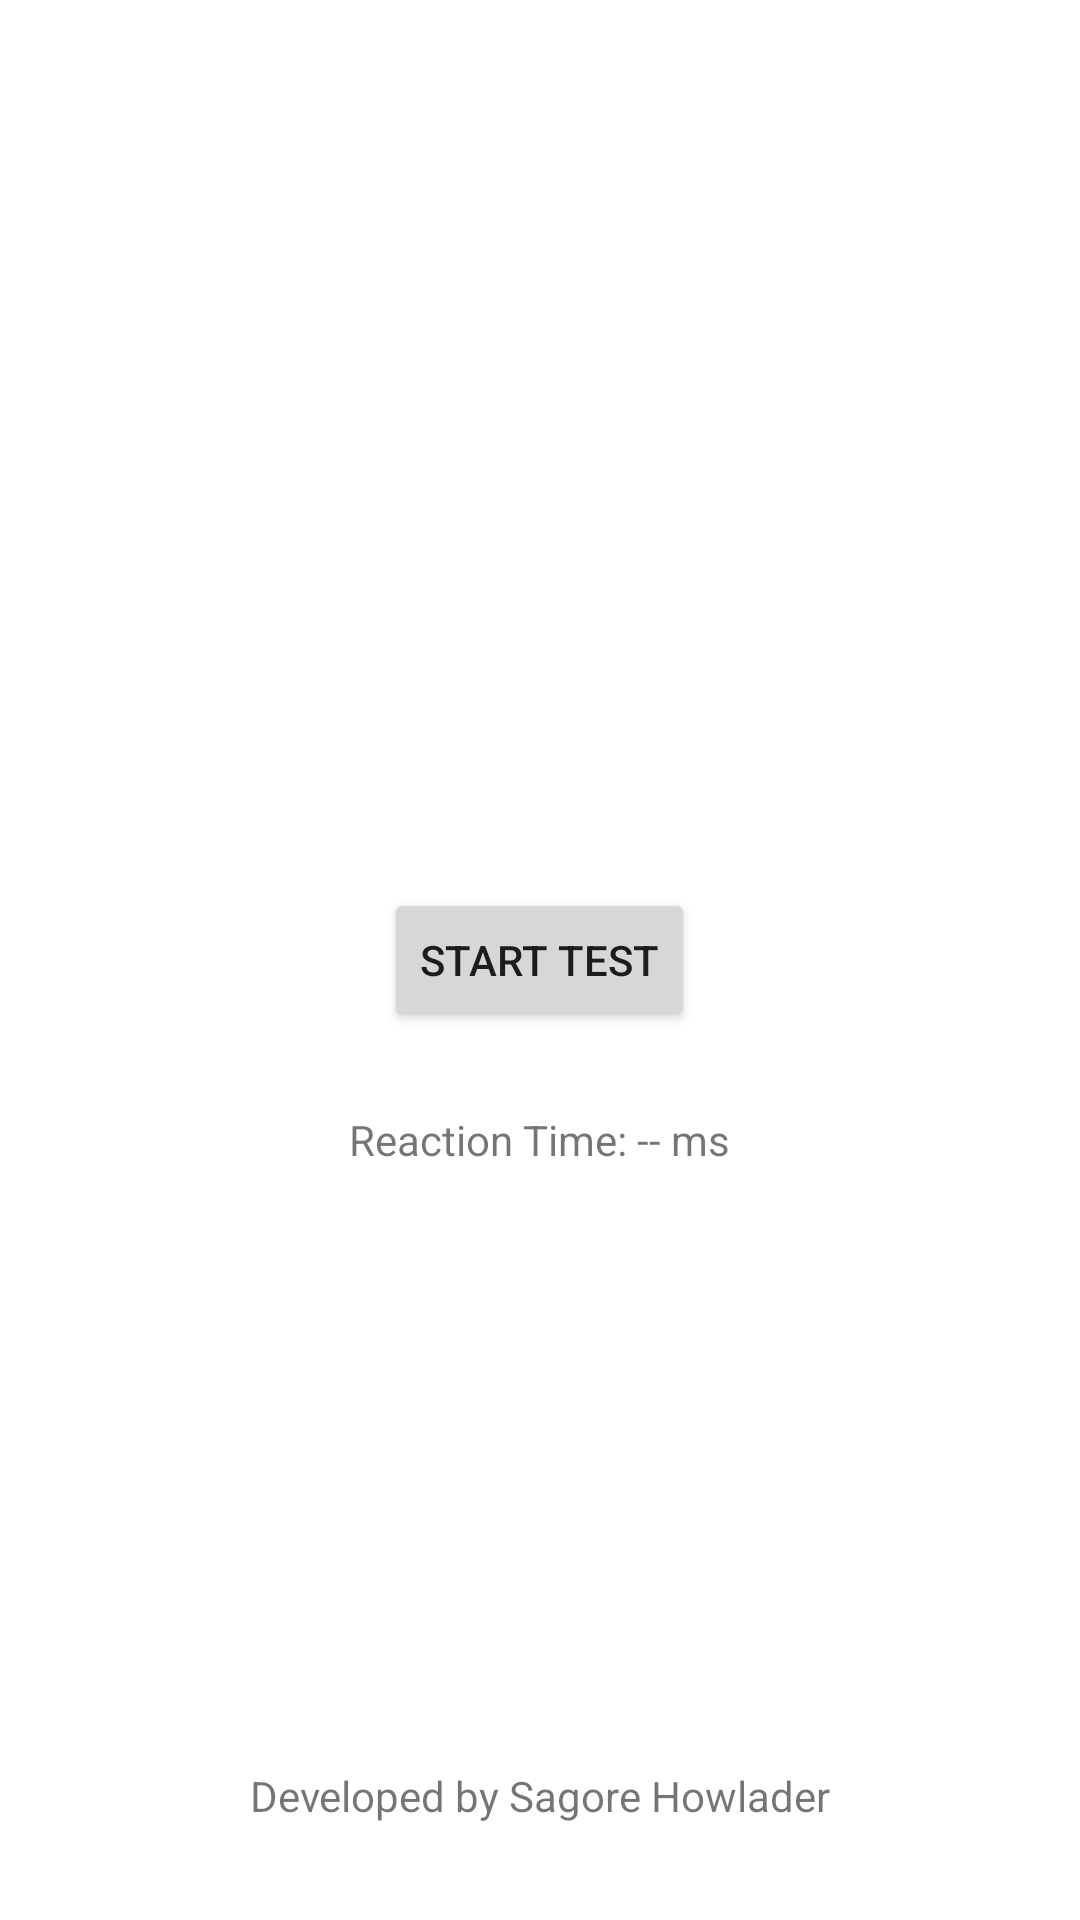

Write the Android layout XML for this screen, with the resource values it uses.
<!-- AndroidManifest.xml: application theme Theme.ReactionTime -->
<!-- res/layout/activity_main.xml -->
<RelativeLayout xmlns:android="http://schemas.android.com/apk/res/android"
    android:layout_width="match_parent"
    android:layout_height="match_parent"
    xmlns:tools="http://schemas.android.com/tools"
    android:padding="16dp"
    tools:ignore="all">

    <View
        android:layout_width="1dp"
        android:layout_height="1dp"
        android:layout_centerInParent="true"
        android:id="@+id/center"/>

    <Button
        android:id="@+id/startButton"
        android:layout_width="wrap_content"
        android:layout_height="wrap_content"
        android:layout_centerInParent="true"
        android:text="Start Test" />

    <Button
        android:id="@+id/reactionButton"
        android:layout_width="wrap_content"
        android:layout_height="wrap_content"
        android:text="Press When Prompted"
        android:layout_centerInParent="true"
        android:visibility="gone"/>

    <TextView
        android:id="@+id/resultText"
        android:layout_width="wrap_content"
        android:layout_height="wrap_content"
        android:text="Reaction Time: -- ms"
        android:layout_below="@+id/center"
        android:layout_centerHorizontal="true"
        android:layout_marginTop="50dp" />

    <TextView
        android:layout_width="wrap_content"
        android:layout_height="wrap_content"
        android:text="Developed by Sagore Howlader"
        android:layout_alignParentBottom="true"
        android:layout_centerHorizontal="true"
        android:layout_marginBottom="16dp"
        android:paddingTop="20dp" />
</RelativeLayout>
<!-- resources referenced by this layout -->
<resources>
  <style name="Theme.ReactionTime" parent="Theme.MaterialComponents.DayNight.NoActionBar">
          
          <item name="colorPrimary">@color/black</item>
          <item name="colorPrimaryVariant">@color/black</item>
          <item name="colorOnPrimary">@color/white</item>
          
          <item name="colorSecondary">@color/black</item>
          <item name="colorSecondaryVariant">@color/black</item>
          <item name="android:keepScreenOn">true</item>
          <item name="colorOnSecondary">@color/black</item>
          
          <item name="android:statusBarColor" tools:targetApi="21">?attr/colorPrimaryVariant</item>
          
      </style>
  <!-- not gathered from this repository: default colours our renderer supplied (Android Studio template values) -->
  <color name="black">#FF000000</color>
  <color name="white">#FFFFFFFF</color>
</resources>
